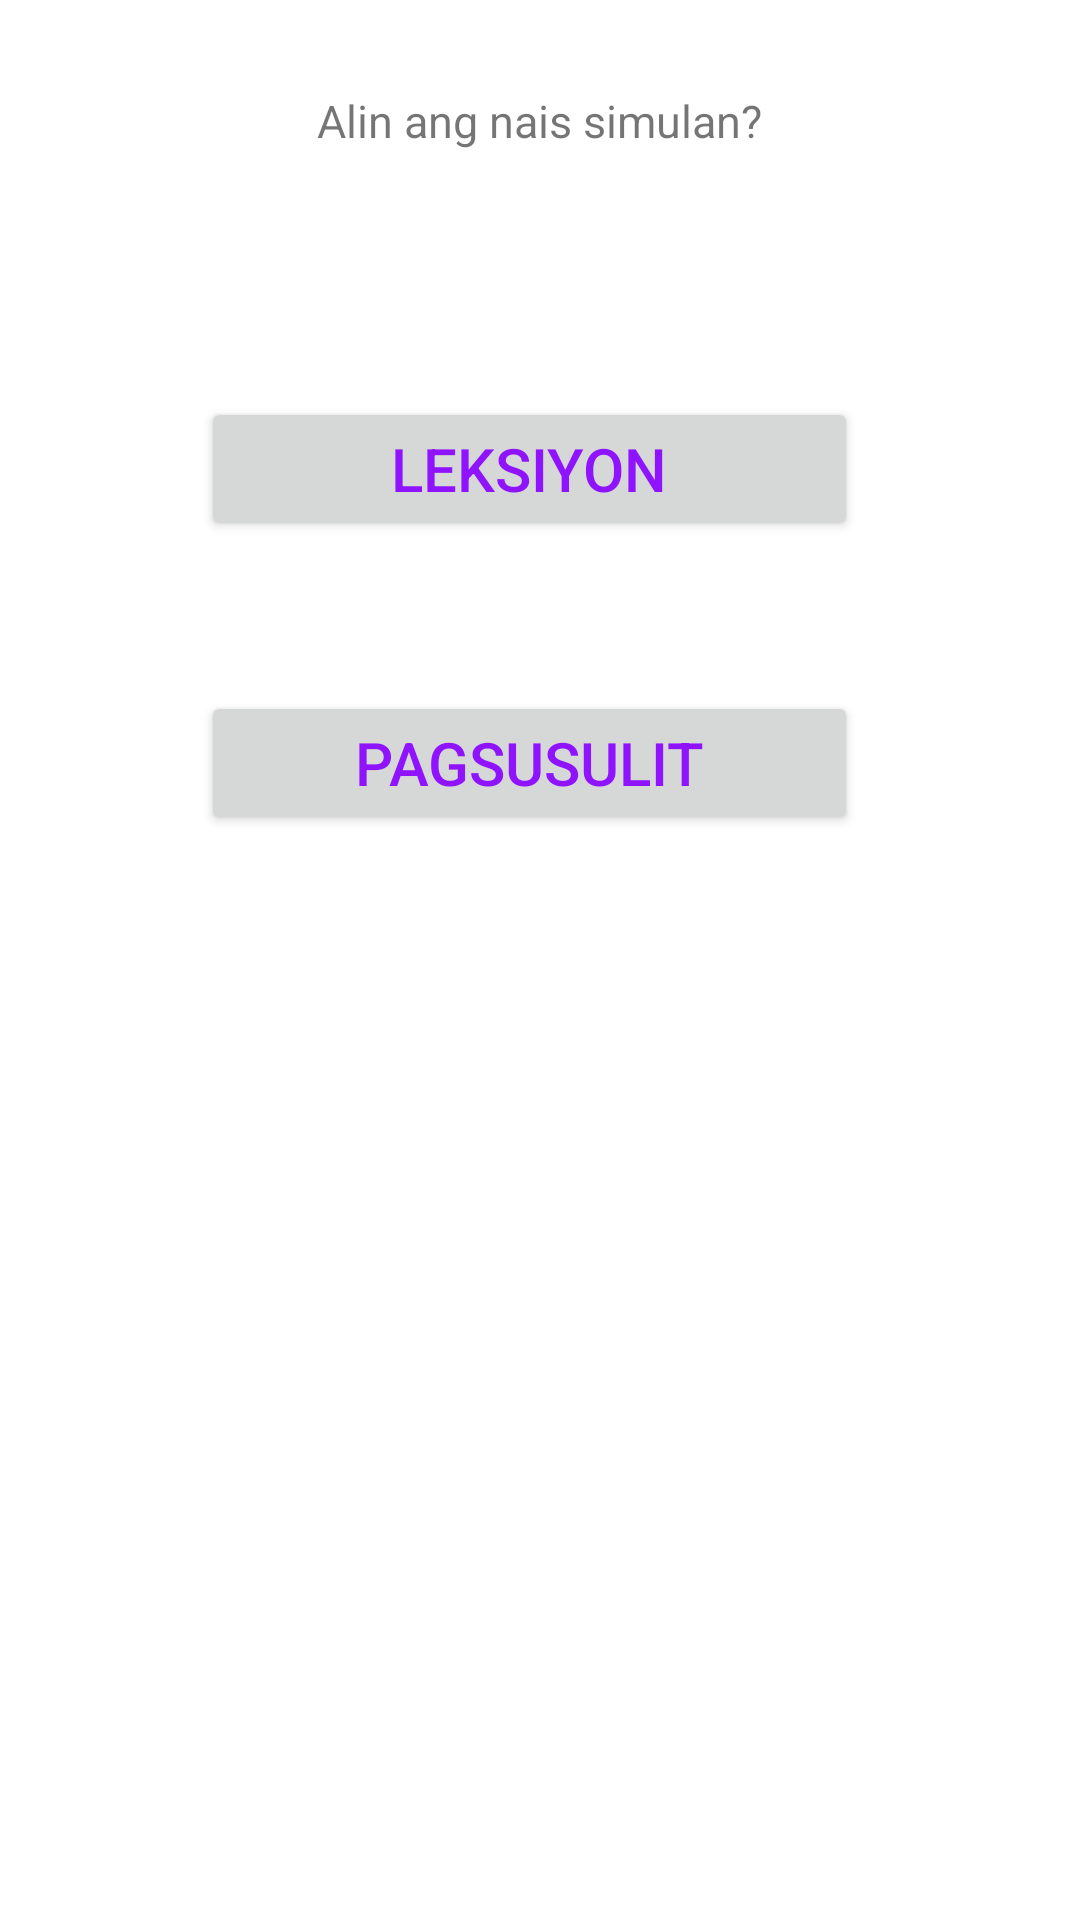

Write the Android layout XML for this screen, with the resource values it uses.
<!-- AndroidManifest.xml: application theme Theme.FilipinoGrammar -->
<!-- res/layout/activity_choice_.xml -->
<?xml version="1.0" encoding="utf-8"?>
<RelativeLayout
        xmlns:android="http://schemas.android.com/apk/res/android"
        xmlns:tools="http://schemas.android.com/tools"
        xmlns:app="http://schemas.android.com/apk/res-auto"
        android:layout_width="match_parent"
        android:layout_height="match_parent"
        tools:context=".Choice_Activity"
        android:background="@drawable/bg"
        >
    <TextView
            android:layout_width="wrap_content"
            android:layout_height="wrap_content"
            android:id="@+id/ask"
            android:layout_marginTop="30dp"
            android:layout_centerHorizontal="true"
            android:text="Alin ang nais simulan?"
            android:textSize="15sp"
            android:layout_marginLeft="20sp">
    </TextView>

    <Button
            android:id="@+id/btnlesson"
            android:layout_width="wrap_content"
            android:layout_height="wrap_content"
            android:layout_below="@+id/ask"
            android:layout_alignParentStart="true"
            android:layout_alignParentEnd="true"
            android:layout_marginStart="67dp"
            android:layout_marginTop="82dp"
            android:layout_marginEnd="74dp"
            android:text="Leksiyon"
            android:textColor="@color/colorPrimary"
            android:textSize="20sp" />
    <Button
            android:id="@+id/btnquiz"
            android:layout_width="wrap_content"
            android:layout_height="wrap_content"
            android:layout_below="@+id/btnlesson"
            android:layout_alignParentStart="true"
            android:layout_alignParentEnd="true"
            android:layout_marginStart="67dp"
            android:layout_marginTop="50dp"
            android:layout_marginEnd="74dp"
            android:text="PAGSUSULIT"
            android:textColor="@color/colorPrimary"
            android:textSize="20sp" />

</RelativeLayout>
<!-- resources referenced by this layout -->
<resources>
  <color name="colorPrimary">#9013FE</color>
  <style name="Theme.FilipinoGrammar" parent="Theme.MaterialComponents.DayNight.DarkActionBar">
          
          <item name="colorPrimary">@color/purple_500</item>
          <item name="colorPrimaryVariant">@color/purple_700</item>
          <item name="colorOnPrimary">@color/white</item>
          
          <item name="colorSecondary">@color/teal_200</item>
          <item name="colorSecondaryVariant">@color/teal_700</item>
          <item name="colorOnSecondary">@color/black</item>
          
          <item name="android:statusBarColor" tools:targetApi="l">?attr/colorPrimaryVariant</item>
          
      </style>
  <color name="purple_500">#FF6200EE</color>
  <color name="purple_700">#FF3700B3</color>
  <color name="white">#FFFFFFFF</color>
  <color name="teal_200">#FF03DAC5</color>
  <color name="teal_700">#FF018786</color>
  <color name="black">#FF000000</color>
</resources>
